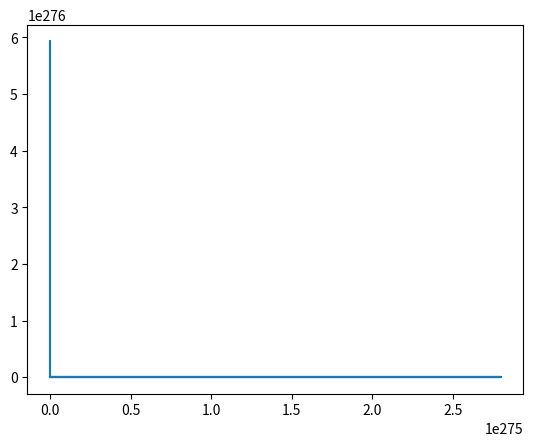

Source code (Python):
import numpy as np
import math
import matplotlib.pyplot as plt



def RK4vec(func: list, n: int, t0: float, tmax: float, y0: list, h: float):
    size = math.ceil((tmax - t0) / h)
    
    # vectors
    t = np.empty(size)
    k1 = np.empty(n)
    k1 = np.empty(n)
    k2 = np.empty(n)
    k3 = np.empty(n)
    k4 = np.empty(n)
    
    # matrix
    y = np.empty((n, size))
    
    # initialize arrays
    t[0] = t0
    y[:,0] = y0
    
    
    m = 1  # axis 0
    i = 0  # axis 1
    while i < size:
        while m < n:
            k1[m] = func[m](t[i-1], *(y[:,i-1]))
            k2[m] = func[m](t[i-1] + h/2, *(y[:,i-1] + h * float(k1[m]) / 2))
            k3[m] = func[m](t[i-1] + h/2, *(y[:,i-1] + h * float(k2[m]) / 2))
            k4[m] = func[m](t[i-1] + h, *(y[:,i-1] + h * float(k3[m])))

            t[i] = t[i-1] + h
            y[m][i] = y[m][i-1] + h/6 * (k1[m] + 2 * (k2[m] + k3[m]) + k4[m])

            print(f"{m=}")
            m += 1
            
        print(f"{i=}")
        i += 1
        
    return t, y

def phi_dot(t, phi, omega):
    return omega

def omega_dot(t, phi, omega):
    return -math.sin(phi)


# t1, y1 = RK4vec([lambda t, y: y], 1, 0, 10, [1], 0.1)
t2, y2 = RK4vec([phi_dot, omega_dot], 2, 0, 10, [math.pi/8, 0], 0.1)

print(t2)
print(y2)

plt.plot(t2, y2[1])
plt.savefig("plot.pdf")